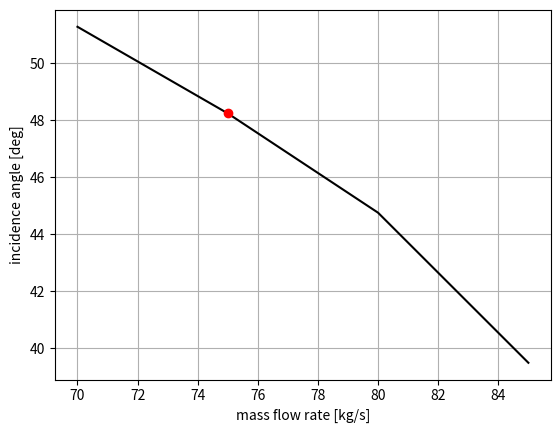
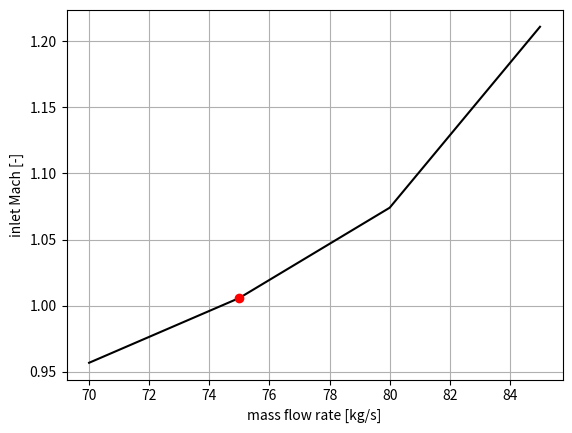
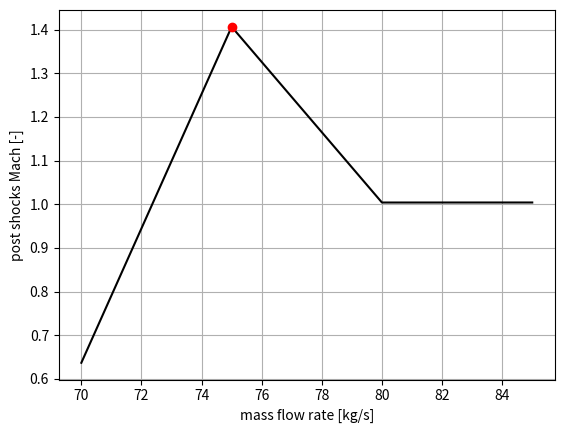
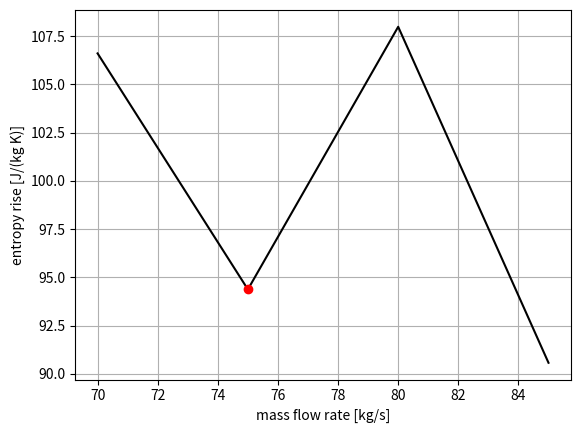
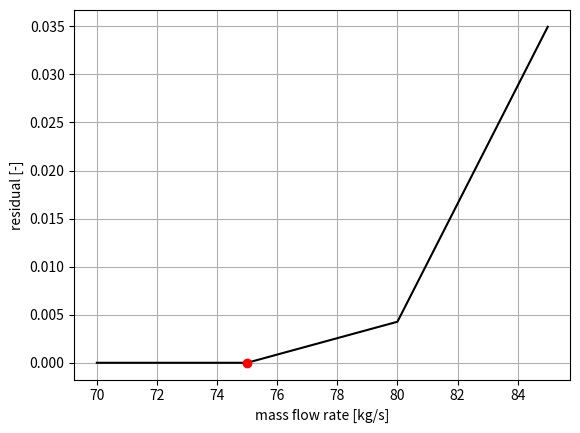

Python code for these plots, in order:
import numpy as np
import scipy.optimize as opt
import matplotlib.pyplot as plt


# Estimation of axial compressor choking point
# Author: ir. Andrea Giuffre'
# Reference: C. Freeman, N.A. Cumpsty - "A Method for the Prediction of Supersonic Compressor Blade Performance", 1989
# Delft University of Technology - All rights reserved


# compressor design data
beta_blade = np.array([-2, -2, -2])       # hub, mid, tip
R_hub = 0.3
R_tip = 0.6
t_le = 0.001
Nbl = 16

# operating conditions
Pt = 39513.14
Tt = 250.13
mass_flow_vec = np.arange(70, 90, 5)     # range of mass flow to analyze
rpm = 5000

# fluid information (perfect gas)
gamma = 1.4
R = 287.05
cp = 1004.5


def compute_inlet_flow_conditions(mass_flow, R_loc):
    """
    Given the operating point specified in terms of mass flow rate and rotational speed and
    the inlet geometry specified in terms of blade height, mean radius and blade angle,
    compute the inlet relative Mach number and the flow angle.
    """
    Area = 2 * np.pi * R_loc * H_in
    omega = rpm * (2 * np.pi) / 60
    U = omega * R_loc
    Mach_abs = opt.fsolve(massflow_isentropic, (0.5), args=(Area, mass_flow), full_output=False)
    T = Tt / (1 + (gamma - 1) / 2 * Mach_abs ** 2)
    P = Pt / ((Tt / T) ** (gamma / (gamma - 1)))
    Vm = Mach_abs * np.sqrt(gamma * R * T)
    Wm = Vm
    Wt = 0.0 - U
    W = np.sqrt(Wm ** 2 + Wt ** 2)
    Mach_rel = W / np.sqrt(gamma * R * T)
    beta = np.arctan(Wt / Wm)

    return Mach_rel, beta, T, P


def massflow_isentropic(p, *data):
    """
    Given the annulus area and the mass flow passing through it, compute the absolute Mach number, assuming
    isentropic flow and perfect gas.
    """
    A, m = data
    Mach = p

    m_computed = Pt * A / np.sqrt(R * Tt) * Mach * np.sqrt(gamma) * (1 + (gamma - 1) / 2 * Mach ** 2) ** \
                 ((1 + gamma) / (2 * (1 - gamma)))
    res = (m_computed - m) / m

    return res


def freeman_cv(t_th, beta, beta_blade, Mach_rel_in, Mach_rel_out):
    """
    Compute left-hand and right-hand sides of the equation derived by Freeman and Cumpsty for the estimation
    of choking point in axial compressor cascades, assuming perfect gas.
    Inlet and outlet refer to the boundaries of the control volume, not of the cascade.
    """
    lhs = ((1 + (gamma - 1) / 2 * (Mach_rel_out ** 2)) ** (- 1 / 2)) * \
          (1 + gamma * (Mach_rel_out ** 2) * (1 - t_th)) / (Mach_rel_out * (1 - t_th))
    rhs = ((1 + (gamma - 1) / 2 * (Mach_rel_in ** 2)) ** (- 1 / 2)) * \
          (np.cos(beta_blade) / np.cos(beta) + gamma * (Mach_rel_in ** 2) * np.cos(beta - beta_blade)) / Mach_rel_in
    
    return lhs, rhs


def compute_post_shocks_flow_conditions(p, *data):
    """
    Compute Mach number at the outlet of the control volume defined by Freeman and Cumpsty.
    """
    t_th, beta, beta_blade, Mach_rel_in = data
    Mach_rel_out = p

    lhs, rhs = freeman_cv(t_th, beta, beta_blade, Mach_rel_in, Mach_rel_out)
    res = (lhs - rhs) / lhs

    return res


def compute_entropy_generation(beta_blade, t_th, T_in, rho_in, P_in, Mach_rel_in, Mach_rel_out):
    """
    Given inlet state and outlet relative Mach number, compute entropy generation within the control volume,
    assuming perfect gas.
    """
    T_out = T_in * (1 + (gamma - 1) / 2 * Mach_rel_in ** 2) / (1 + (gamma - 1) / 2 * Mach_rel_out ** 2)
    rho_out = rho_in * (Mach_rel_in * np.sqrt(T_in) * np.cos(beta) / np.cos(beta_blade)) / \
              (Mach_rel_out * np.sqrt(T_out) * (1 - t_th))
    P_out = rho_out * R * T_out
    ds = cp * np.log(T_out / T_in) - R * np.log(P_out / P_in)

    return ds


# choose hub [0], mid [1] or tip [2]
loc = 1

# run
R_mean = (R_hub + R_tip) / 2
H_in = R_tip - R_hub
beta_blade = np.deg2rad(beta_blade)
Radius = np.array([R_hub, R_mean, R_tip])
throat = 2 * np.pi * Radius / Nbl * np.cos(beta_blade) - t_le
t_th = t_le / throat

incidence_vec = np.array([])
Mach_rel_in_vec = np.array([])
Mach_rel_out_vec = np.array([])
ds_vec = np.array([])
residual_vec = np.array([])

for mass_flow in mass_flow_vec:
    Mach_rel_in, beta, T_in, P_in = compute_inlet_flow_conditions(mass_flow, Radius[loc])
    incidence = np.rad2deg(np.abs(beta) - np.abs(beta_blade[loc]))
    result = opt.fsolve(compute_post_shocks_flow_conditions, (Mach_rel_in),
                        args=(t_th[loc], beta, beta_blade[loc], Mach_rel_in), full_output=True)
    Mach_rel_out = result[0]
    rho_in = P_in / (R * T_in)
    ds = compute_entropy_generation(beta_blade[loc], t_th[loc], T_in, rho_in, P_in, Mach_rel_in, Mach_rel_out)

    incidence_vec = np.append(incidence_vec, incidence)
    Mach_rel_in_vec = np.append(Mach_rel_in_vec, Mach_rel_in)
    Mach_rel_out_vec = np.append(Mach_rel_out_vec, Mach_rel_out)
    ds_vec = np.append(ds_vec, ds)
    residual_vec = np.append(residual_vec, result[1]['fvec'])

choking_idx = np.argmax(residual_vec > 1e-6) - 1

plt.figure()
plt.plot(mass_flow_vec, incidence_vec, 'black')
plt.plot(mass_flow_vec[choking_idx], incidence_vec[choking_idx], 'ro')
plt.xlabel('mass flow rate [kg/s]')
plt.ylabel('incidence angle [deg]')
plt.grid(1)

plt.figure()
plt.plot(mass_flow_vec, Mach_rel_in_vec, 'black')
plt.plot(mass_flow_vec[choking_idx], Mach_rel_in_vec[choking_idx], 'ro')
plt.xlabel('mass flow rate [kg/s]')
plt.ylabel('inlet Mach [-]')
plt.grid(1)

plt.figure()
plt.plot(mass_flow_vec, Mach_rel_out_vec, 'black')
plt.plot(mass_flow_vec[choking_idx], Mach_rel_out_vec[choking_idx], 'ro')
plt.xlabel('mass flow rate [kg/s]')
plt.ylabel('post shocks Mach [-]')
plt.grid(1)

plt.figure()
plt.plot(mass_flow_vec, ds_vec, 'black')
plt.plot(mass_flow_vec[choking_idx], ds_vec[choking_idx], 'ro')
plt.xlabel('mass flow rate [kg/s]')
plt.ylabel('entropy rise [J/(kg K)]')
plt.grid(1)

plt.figure()
plt.plot(mass_flow_vec, residual_vec, 'black')
plt.plot(mass_flow_vec[choking_idx], residual_vec[choking_idx], 'ro')
plt.xlabel('mass flow rate [kg/s]')
plt.ylabel('residual [-]')
plt.grid(1)
plt.show()
